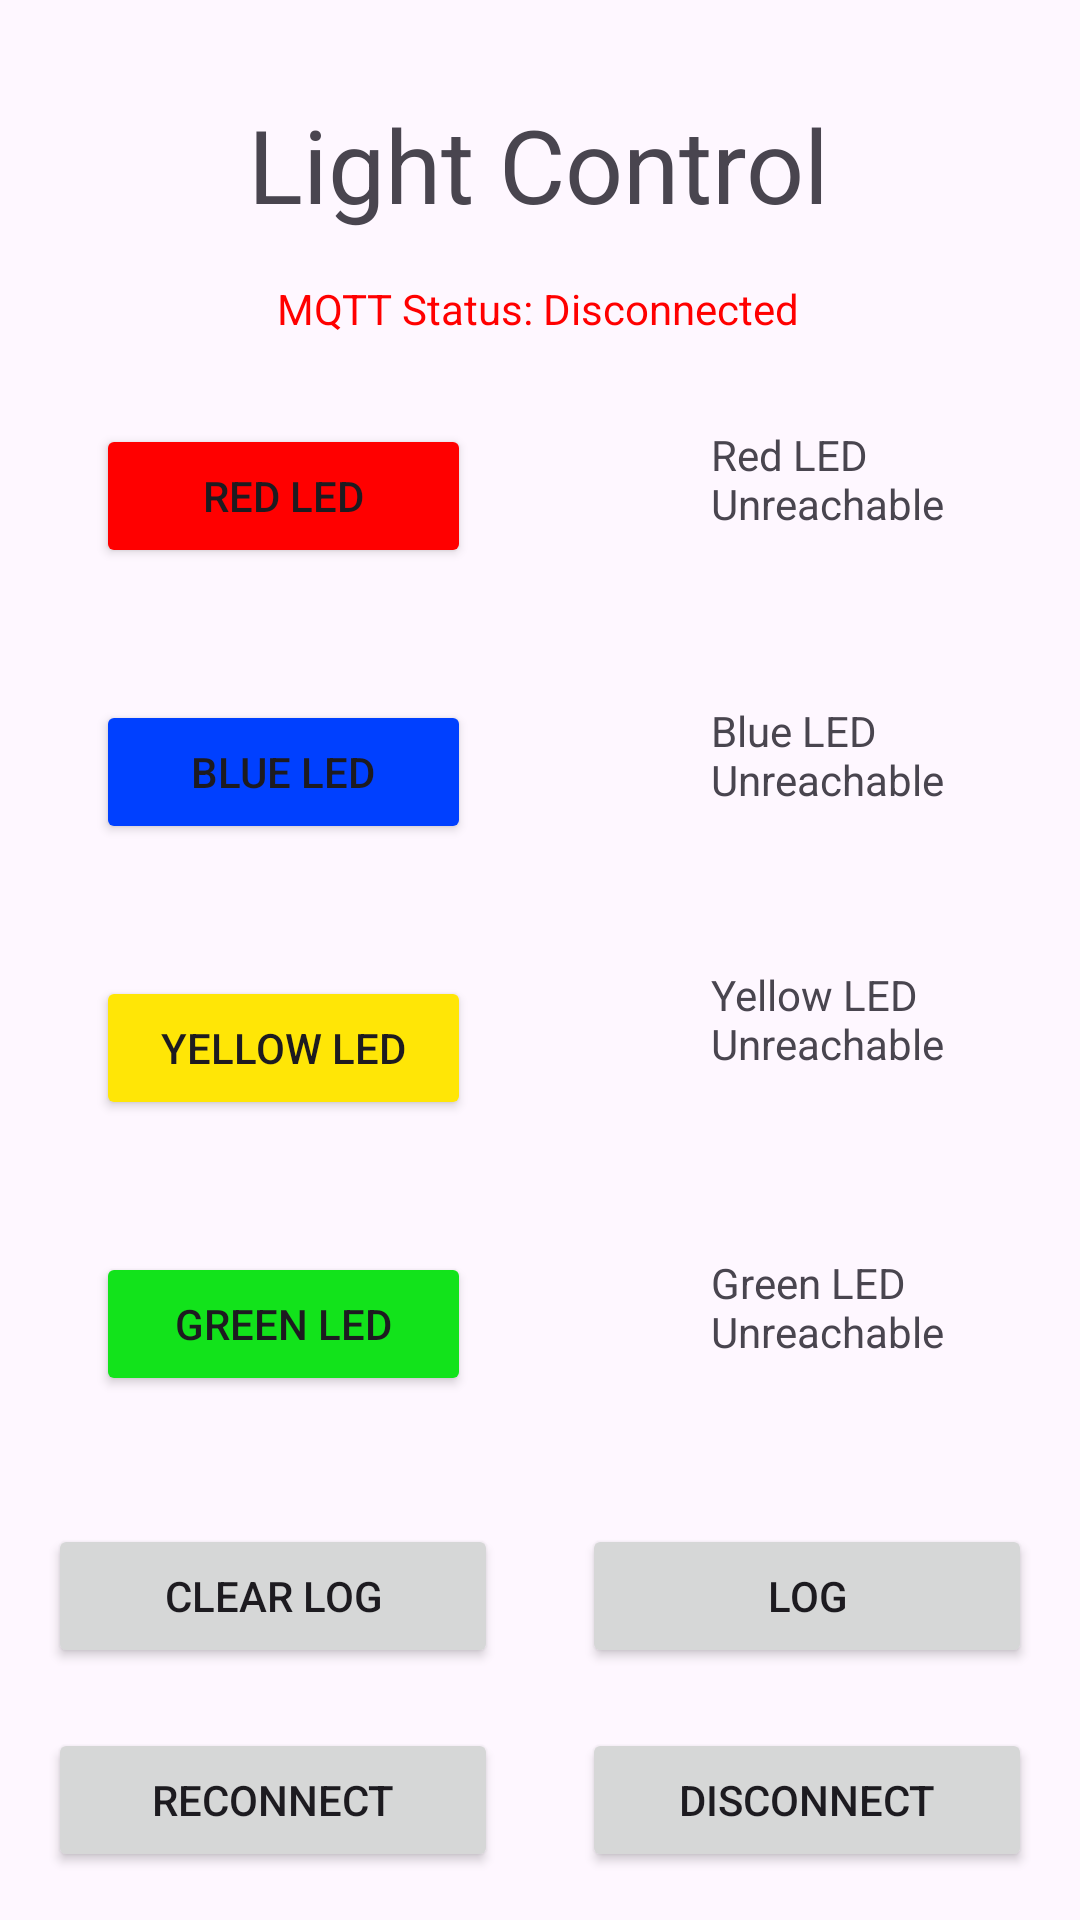

This screen was rendered from an Android layout file. Write that file and the resources it references.
<!-- AndroidManifest.xml: application theme Theme.AndroidProgrammingFinalAssignment -->
<!-- res/layout/activity_main.xml -->
<?xml version="1.0" encoding="utf-8"?>
<androidx.constraintlayout.widget.ConstraintLayout xmlns:android="http://schemas.android.com/apk/res/android"
    xmlns:app="http://schemas.android.com/apk/res-auto"
    xmlns:tools="http://schemas.android.com/tools"
    android:id="@+id/au"
    android:layout_width="match_parent"
    android:layout_height="match_parent"
    tools:context=".MainActivity">

    <Button
        android:id="@+id/redLEDButton"
        android:layout_width="125dp"
        android:layout_height="wrap_content"
        android:layout_marginStart="32dp"
        android:layout_marginTop="64dp"
        android:onClick="onRedButton"
        android:text="@string/red_led"
        app:backgroundTint="#FF0000"
        app:layout_constraintStart_toStartOf="parent"
        app:layout_constraintTop_toBottomOf="@+id/textView" />

    <Button
        android:id="@+id/blueLEDButton"
        android:layout_width="125dp"
        android:layout_height="wrap_content"
        android:layout_marginStart="32dp"
        android:layout_marginTop="44dp"
        android:onClick="onBlueButton"
        android:text="@string/blue_led"
        app:backgroundTint="#0040FF"
        app:layout_constraintStart_toStartOf="parent"
        app:layout_constraintTop_toBottomOf="@+id/redLEDButton" />

    <Button
        android:id="@+id/button3"
        android:layout_width="125dp"
        android:layout_height="wrap_content"
        android:layout_marginStart="32dp"
        android:layout_marginTop="44dp"
        android:onClick="onGreenButton"
        android:text="@string/green_led"
        app:backgroundTint="#12E31B"
        app:layout_constraintStart_toStartOf="parent"
        app:layout_constraintTop_toBottomOf="@+id/button4" />

    <Button
        android:id="@+id/button4"
        android:layout_width="125dp"
        android:layout_height="wrap_content"
        android:layout_marginStart="32dp"
        android:layout_marginTop="44dp"
        android:onClick="onYellowButton"
        android:text="@string/yellow_led"
        app:backgroundTint="#FFE606"
        app:layout_constraintStart_toStartOf="parent"
        app:layout_constraintTop_toBottomOf="@+id/blueLEDButton" />

    <TextView
        android:id="@+id/redText"
        android:layout_width="125dp"
        android:layout_height="wrap_content"
        android:layout_marginStart="80dp"
        android:layout_marginBottom="12dp"
        android:text="@string/red_led_unreachable"
        app:layout_constraintBottom_toBottomOf="@+id/redLEDButton"
        app:layout_constraintStart_toEndOf="@+id/redLEDButton" />

    <TextView
        android:id="@+id/blueText"
        android:layout_width="125dp"
        android:layout_height="wrap_content"
        android:layout_marginStart="80dp"
        android:layout_marginBottom="12dp"
        android:text="@string/blue_led_unreachable"
        app:layout_constraintBottom_toBottomOf="@+id/blueLEDButton"
        app:layout_constraintStart_toEndOf="@+id/blueLEDButton" />

    <TextView
        android:id="@+id/yellowText"
        android:layout_width="125dp"
        android:layout_height="wrap_content"
        android:layout_marginStart="80dp"
        android:layout_marginBottom="16dp"
        android:text="@string/yellow_led_unreachable"
        app:layout_constraintBottom_toBottomOf="@+id/button4"
        app:layout_constraintStart_toEndOf="@+id/button4" />

    <TextView
        android:id="@+id/greenText"
        android:layout_width="125dp"
        android:layout_height="wrap_content"
        android:layout_marginStart="80dp"
        android:layout_marginBottom="12dp"
        android:text="@string/green_led_unreachable"
        app:layout_constraintBottom_toBottomOf="@+id/button3"
        app:layout_constraintStart_toEndOf="@+id/button3" />

    <TextView
        android:id="@+id/textView"
        android:layout_width="wrap_content"
        android:layout_height="wrap_content"
        android:layout_marginTop="32dp"
        android:text="@string/app_name_header"
        android:textSize="34sp"
        app:layout_constraintEnd_toEndOf="parent"
        app:layout_constraintHorizontal_bias="0.498"
        app:layout_constraintStart_toStartOf="parent"
        app:layout_constraintTop_toTopOf="parent" />

    <Button
        android:id="@+id/clearLogButton"
        android:layout_width="150dp"
        android:layout_height="wrap_content"
        android:layout_marginStart="16dp"
        android:layout_marginBottom="84dp"
        android:onClick="onClearLogButton"
        android:text="@string/clear_log"
        app:layout_constraintBottom_toBottomOf="parent"
        app:layout_constraintStart_toStartOf="parent" />

    <Button
        android:id="@+id/reconnectButton"
        android:layout_width="150dp"
        android:layout_height="wrap_content"
        android:layout_marginStart="16dp"
        android:layout_marginBottom="16dp"
        android:onClick="onReconnectButton"
        android:text="@string/reconnect"
        app:layout_constraintBottom_toBottomOf="parent"
        app:layout_constraintStart_toStartOf="parent" />

    <Button
        android:id="@+id/disconnectButton"
        android:layout_width="150dp"
        android:layout_height="wrap_content"
        android:layout_marginEnd="16dp"
        android:layout_marginBottom="16dp"
        android:onClick="onDisconnectButton"
        android:text="@string/disconnect"
        app:layout_constraintBottom_toBottomOf="parent"
        app:layout_constraintEnd_toEndOf="parent" />

    <TextView
        android:id="@+id/conStatusText"
        android:layout_width="wrap_content"
        android:layout_height="wrap_content"
        android:layout_marginTop="16dp"
        android:text="@string/disconnected"
        android:textColor="#FF0000"
        app:layout_constraintEnd_toEndOf="parent"
        app:layout_constraintHorizontal_bias="0.498"
        app:layout_constraintStart_toStartOf="parent"
        app:layout_constraintTop_toBottomOf="@+id/textView" />

    <Button
        android:id="@+id/logPageButton"
        android:layout_width="150dp"
        android:layout_height="wrap_content"
        android:layout_marginEnd="16dp"
        android:layout_marginBottom="84dp"
        android:onClick="onFullLogButton"
        android:text="@string/log"
        app:layout_constraintBottom_toBottomOf="parent"
        app:layout_constraintEnd_toEndOf="parent" />

</androidx.constraintlayout.widget.ConstraintLayout>
<!-- resources referenced by this layout -->
<resources>
  <string name="app_name_header">Light Control</string>
  <string name="blue_led">Blue LED</string>
  <string name="blue_led_unreachable">Blue LED Unreachable</string>
  <string name="clear_log">Clear Log</string>
  <string name="disconnect">Disconnect</string>
  <string name="disconnected">MQTT Status: Disconnected</string>
  <string name="green_led">Green LED</string>
  <string name="green_led_unreachable">Green LED Unreachable</string>
  <string name="log">Log</string>
  <string name="reconnect">Reconnect</string>
  <string name="red_led">Red LED</string>
  <string name="red_led_unreachable">Red LED Unreachable</string>
  <string name="yellow_led">Yellow LED</string>
  <string name="yellow_led_unreachable">Yellow LED Unreachable</string>
  <style name="Theme.AndroidProgrammingFinalAssignment" parent="Base.Theme.AndroidProgrammingFinalAssignment" />
  <style name="Base.Theme.AndroidProgrammingFinalAssignment" parent="Theme.Material3.DayNight.NoActionBar">
          
          
      </style>
</resources>
